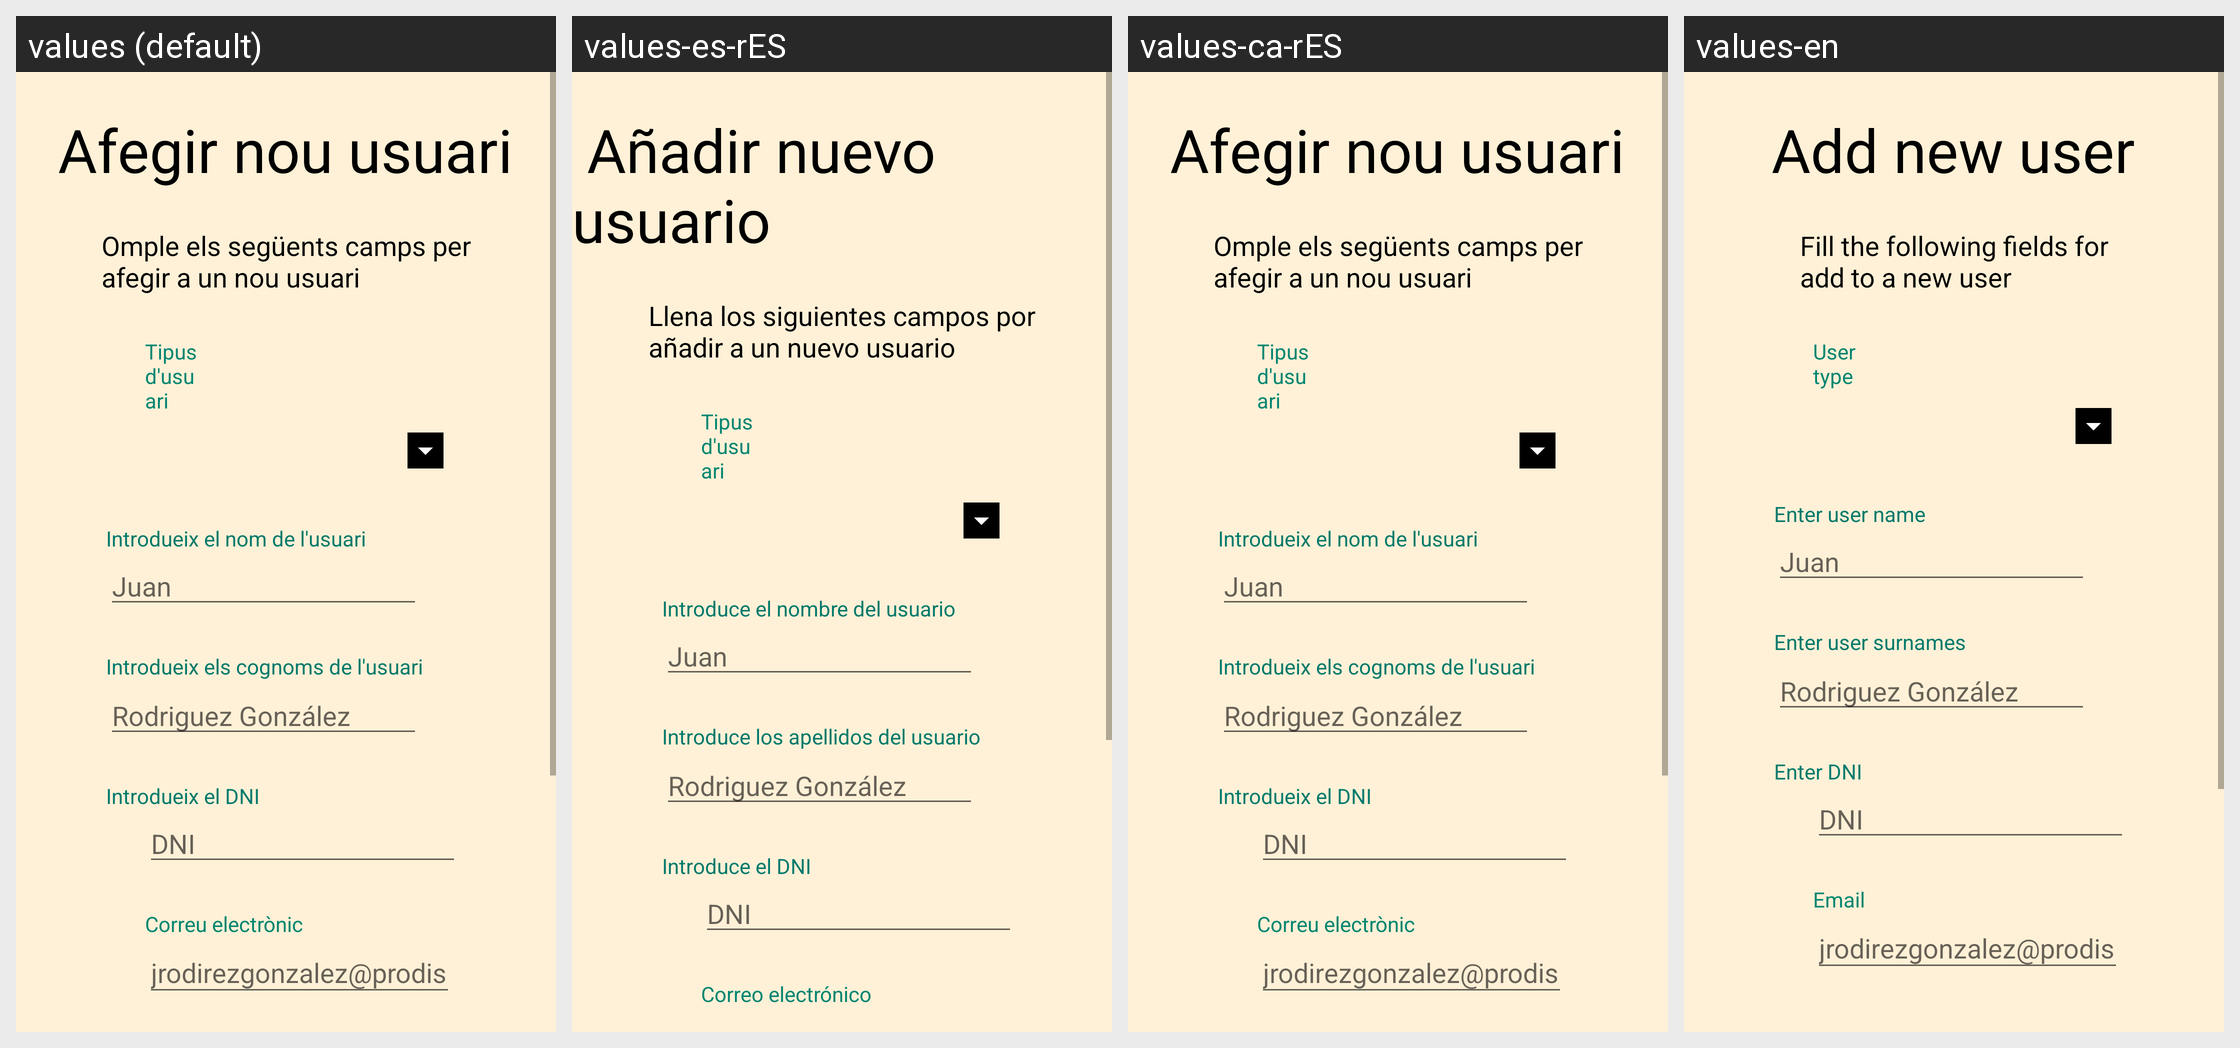

Locale-by-locale string values for the Android screen shown in this grid:
Android screen res/layout/fragment_pantalla_administrador_nou_usuari.xml rendered under 4 locales, left to right: values (default), values-es-rES, values-ca-rES, values-en. Device: Nexus 5 (rendered at 1080×1920; each locale shown at half size, 540×960, under a caption strip naming it); theme Theme.LaCantinaDeProdis.
Strings drawn on this screen, with the default value and each locale's value (text and hints the layout hard-codes, and strings that could not be matched under every locale, appear in the picture but are not listed):

txtAfegirNouUsuari
  values: Afegir nou usuari
  values-es-rES:  Añadir nuevo usuario
  values-ca-rES: Afegir nou usuari
  values-en: Add new user

txt_nou_usuari
  values: Omple els següents camps per
      afegir a un nou usuari
  values-es-rES: Llena los siguientes campos por
      añadir a un nuevo usuario
  values-ca-rES: Omple els següents camps per
      afegir a un nou usuari
  values-en: Fill the following fields for
      add to a new user

tipus_d_usuari
  values: Tipus d'usuari
  values-es-rES: Tipus d'usuari
  values-ca-rES: Tipus d'usuari
  values-en: User type

introdueix_el_nom_de_l_usuari
  values: Introdueix el nom de l'usuari
  values-es-rES: Introduce el nombre del usuario
  values-ca-rES: Introdueix el nom de l'usuari
  values-en: Enter user name

juan
  values: Juan
  values-es-rES: Juan  [not translated; the default value is used]
  values-ca-rES: Juan  [not translated; the default value is used]
  values-en: Juan  [not translated; the default value is used]

introdueix_els_cognoms_de_l_usuari
  values: Introdueix els cognoms de l'usuari
  values-es-rES: Introduce los apellidos del usuario
  values-ca-rES: Introdueix els cognoms de l'usuari
  values-en: Enter user surnames

rodriguez_gonz_lez
  values: Rodriguez González
  values-es-rES: Rodriguez González  [not translated; the default value is used]
  values-ca-rES: Rodriguez González  [not translated; the default value is used]
  values-en: Rodriguez González  [not translated; the default value is used]

introdueix_el_dni
  values: Introdueix el DNI
  values-es-rES: Introduce el DNI
  values-ca-rES: Introdueix el DNI
  values-en: Enter DNI

dni
  values: DNI
  values-es-rES: DNI  [not translated; the default value is used]
  values-ca-rES: DNI  [not translated; the default value is used]
  values-en: DNI  [not translated; the default value is used]

correu_electronic
  values: Correu electrònic
  values-es-rES: Correo electrónico
  values-ca-rES: Correu electrònic
  values-en: Email
